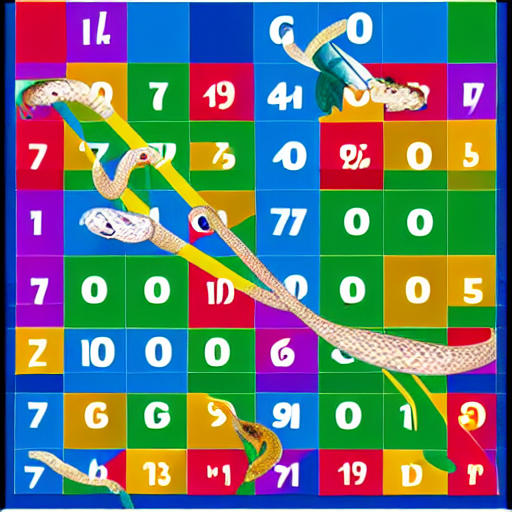
Generation parameters embedded in this image by AUTOMATIC1111 Stable Diffusion web UI or a fork of it (Forge, ...) (PNG 'parameters' text chunk):
Snakes and Ladders
Steps: 20, Sampler: DPM++ 2M, Schedule type: Karras, CFG scale: 7, Seed: 328858411, Size: 512x512, Model hash: 6ce0161689, Model: v1-5-pruned-emaonly, Version: 1.10.1